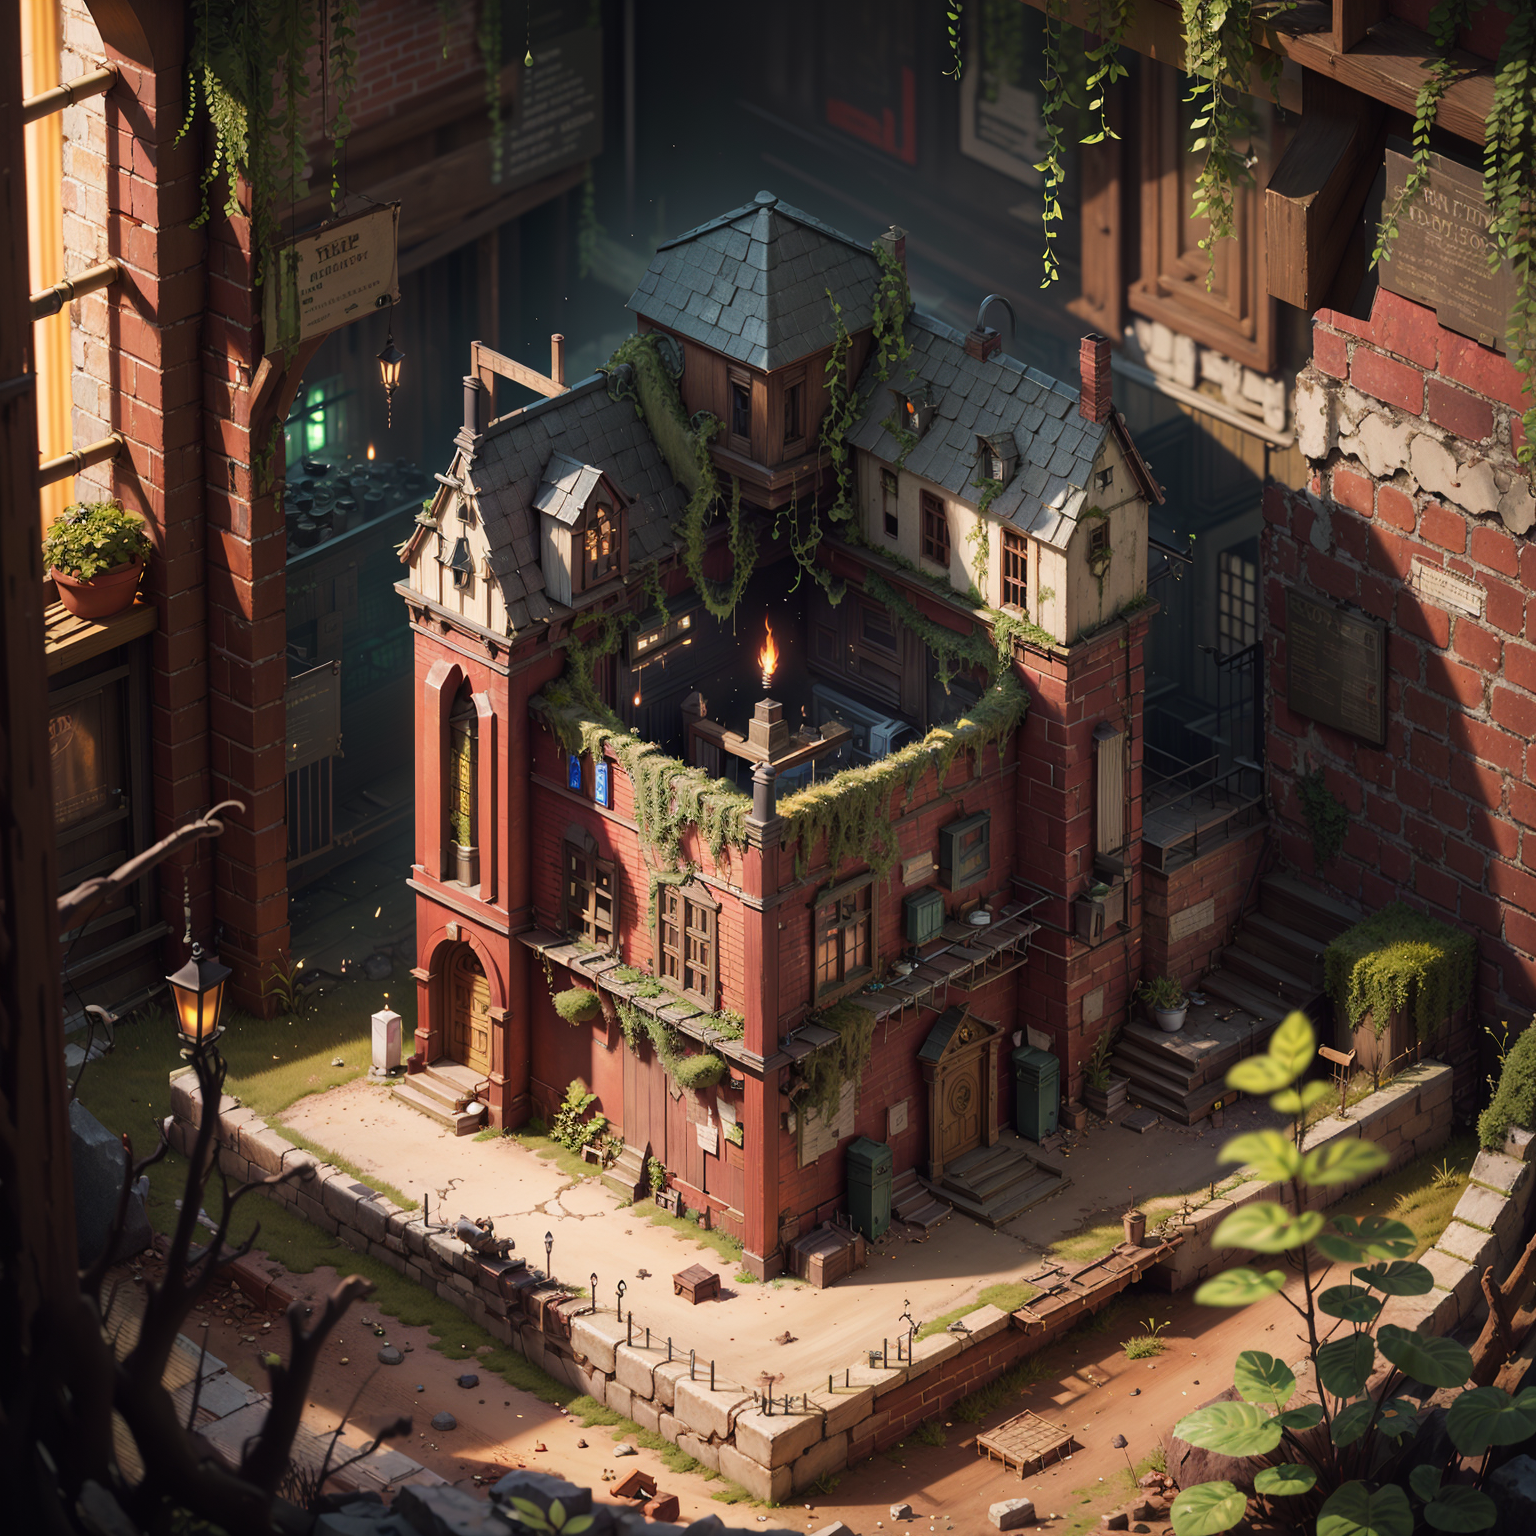
Generation parameters embedded in this image by AUTOMATIC1111 Stable Diffusion web UI or a fork of it (Forge, ...) (PNG 'parameters' text chunk):
masterpiece, 8k, intricate details, hyper quality, ultra detailed, beautiful composition, realistic shadows, physically-based rendering, absurdres, 3D render, isometric, 
a maze with brick walls, labyrinth, plants growing, Moss, vines, ferns, mysterious, abandoned, Torches, dimly lit, Traps, Abandoned building, secret passages, <lora:miniature_V1:0.75>, nmini\(ttp\), miniature, landscape, in dreamy forest, 
Negative prompt: EasyNegative, normal quality, worst quality, low quality, grayscale, monochrome, logo, text, error, horror, skin blemishes, worst face, bad anatomy, multiple limbs, badhandv4, watermark, username, 
Steps: 20, Sampler: DPM++ 2M Karras, CFG scale: 7, Seed: 3981599423, Size: 768x768, Model hash: 4199bcdd14, Model: revAnimated_v122, Denoising strength: 0.6, Clip skip: 2, Hires upscale: 2, Hires steps: 20, Hires upscaler: R-ESRGAN 4x+, Lora hashes: "miniature_V1: 180447526873", TI hashes: "easynegative: c74b4e810b03, badhandv4: 5e40d722fc3d, easynegative: c74b4e810b03, badhandv4: 5e40d722fc3d", Version: v1.6.0-RC